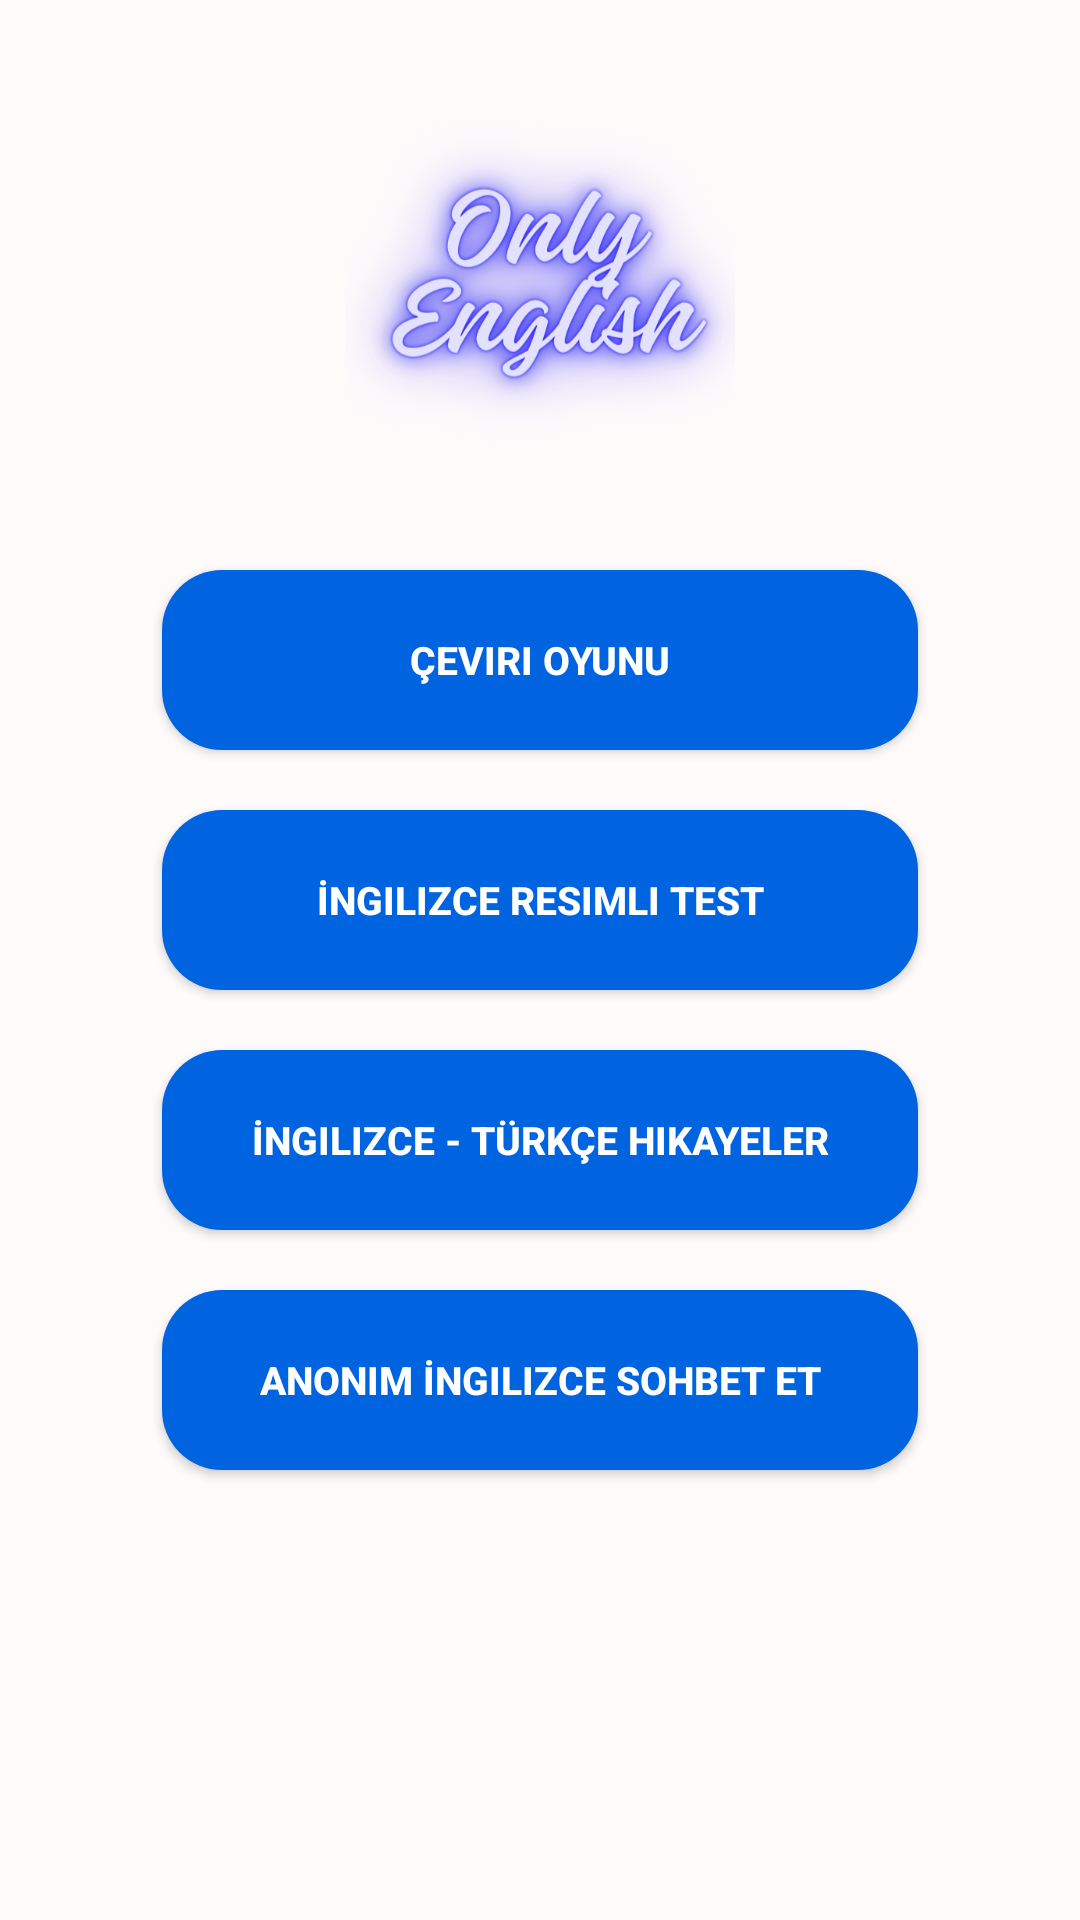

This screen was rendered from an Android layout file. Write that file and the resources it references.
<!-- AndroidManifest.xml: application theme Theme.Design.Light.NoActionBar -->
<!-- res/layout/fragment_anamenu.xml -->
<?xml version="1.0" encoding="utf-8"?>
<androidx.constraintlayout.widget.ConstraintLayout xmlns:android="http://schemas.android.com/apk/res/android"
    xmlns:app="http://schemas.android.com/apk/res-auto"
    xmlns:tools="http://schemas.android.com/tools"
    android:id="@+id/frameLayout2"
    android:background="@color/logorenk"
    android:layout_width="match_parent"
    android:layout_height="match_parent"
    tools:context=".Anamenu">

    <ImageView
        android:layout_width="130dp"
        android:layout_height="130dp"
        android:id="@+id/logo"
        android:layout_marginTop="30dp"
        android:src="@drawable/logo"
        app:layout_constraintStart_toStartOf="parent"
        app:layout_constraintTop_toTopOf="parent"
        app:layout_constraintEnd_toEndOf="parent"/>


    <Button
        android:layout_width="0dp"
        android:layout_height="60dp"
        app:layout_constraintWidth_percent="0.7"
        android:background="@drawable/butontasarim"
        android:textColor="@color/white"
        app:layout_constraintStart_toStartOf="parent"
        app:layout_constraintEnd_toEndOf="parent"
        app:layout_constraintTop_toBottomOf="@id/logo"
        android:layout_marginTop="30dp"
        android:text="Çeviri Oyunu"
        android:textSize="13dp"
        android:textStyle="bold"

        android:id="@+id/butonbir"/>
    <Button
        android:layout_width="0dp"
        android:layout_height="60dp"
        android:textStyle="bold"
        android:background="@drawable/butontasarim"
        android:textColor="@color/white"
        app:layout_constraintStart_toStartOf="parent"
        app:layout_constraintEnd_toEndOf="parent"
        android:text="İngilizce Resimli Test"
        android:textSize="13dp"
        app:layout_constraintTop_toBottomOf="@id/butonbir"
        app:layout_constraintWidth_percent="0.7"
        android:layout_marginTop="20dp"
        android:id="@+id/butoniki"/>
    <Button
        android:layout_width="0dp"
        android:layout_height="60dp"
        app:layout_constraintStart_toStartOf="parent"
        app:layout_constraintTop_toBottomOf="@id/butoniki"
        app:layout_constraintWidth_percent="0.7"
        android:textStyle="bold"
        app:layout_constraintEnd_toEndOf="parent"
        android:textSize="13dp"
        android:text="İngilizce - Türkçe Hikayeler"
        android:background="@drawable/butontasarim"
        android:textColor="@color/white"
        android:layout_marginTop="20dp"
        android:id="@+id/butonuc"/>
    <Button
        android:layout_width="0dp"
        android:layout_height="60dp"
        app:layout_constraintEnd_toEndOf="parent"
        app:layout_constraintTop_toBottomOf="@id/butonuc"
        app:layout_constraintWidth_percent="0.7"
        app:layout_constraintStart_toStartOf="parent"
        android:textStyle="bold"
        android:textSize="13dp"
        android:layout_marginTop="20dp"
        android:text="Online Kelime Arenası"
        android:background="@drawable/butontasarim"
        android:visibility="invisible"
        android:textColor="@color/white"
        android:id="@+id/butondört"/>

    <Button
        android:layout_width="0dp"
        android:layout_height="60dp"
        app:layout_constraintWidth_percent="0.7"
        android:layout_marginTop="20dp"
        app:layout_constraintStart_toStartOf="parent"
        app:layout_constraintEnd_toEndOf="parent"
        app:layout_constraintTop_toBottomOf="@id/butonuc"
        android:text="Anonim İngilizce Sohbet Et"
        android:background="@drawable/butontasarim"
        android:textStyle="bold"
        android:textSize="13dp"
        android:textColor="@color/white"
        android:id="@+id/sohbet"/>


</androidx.constraintlayout.widget.ConstraintLayout>
<!-- resources referenced by this layout -->
<resources>
  <color name="logorenk">#fffbfb</color>
  <color name="white">#FFFFFFFF</color>
  <!-- drawable butontasarim (drawable) -->
  <?xml version="1.0" encoding="utf-8"?>
  <shape xmlns:android="http://schemas.android.com/apk/res/android">
      <solid
          android:color="@color/butonmavisi"/>
      <corners
          android:radius="20dp"
          />
  </shape>
  <!-- drawable logo: png bitmap (drawable, 119696 bytes) -->
  <color name="butonmavisi">#0064e0</color>
</resources>
